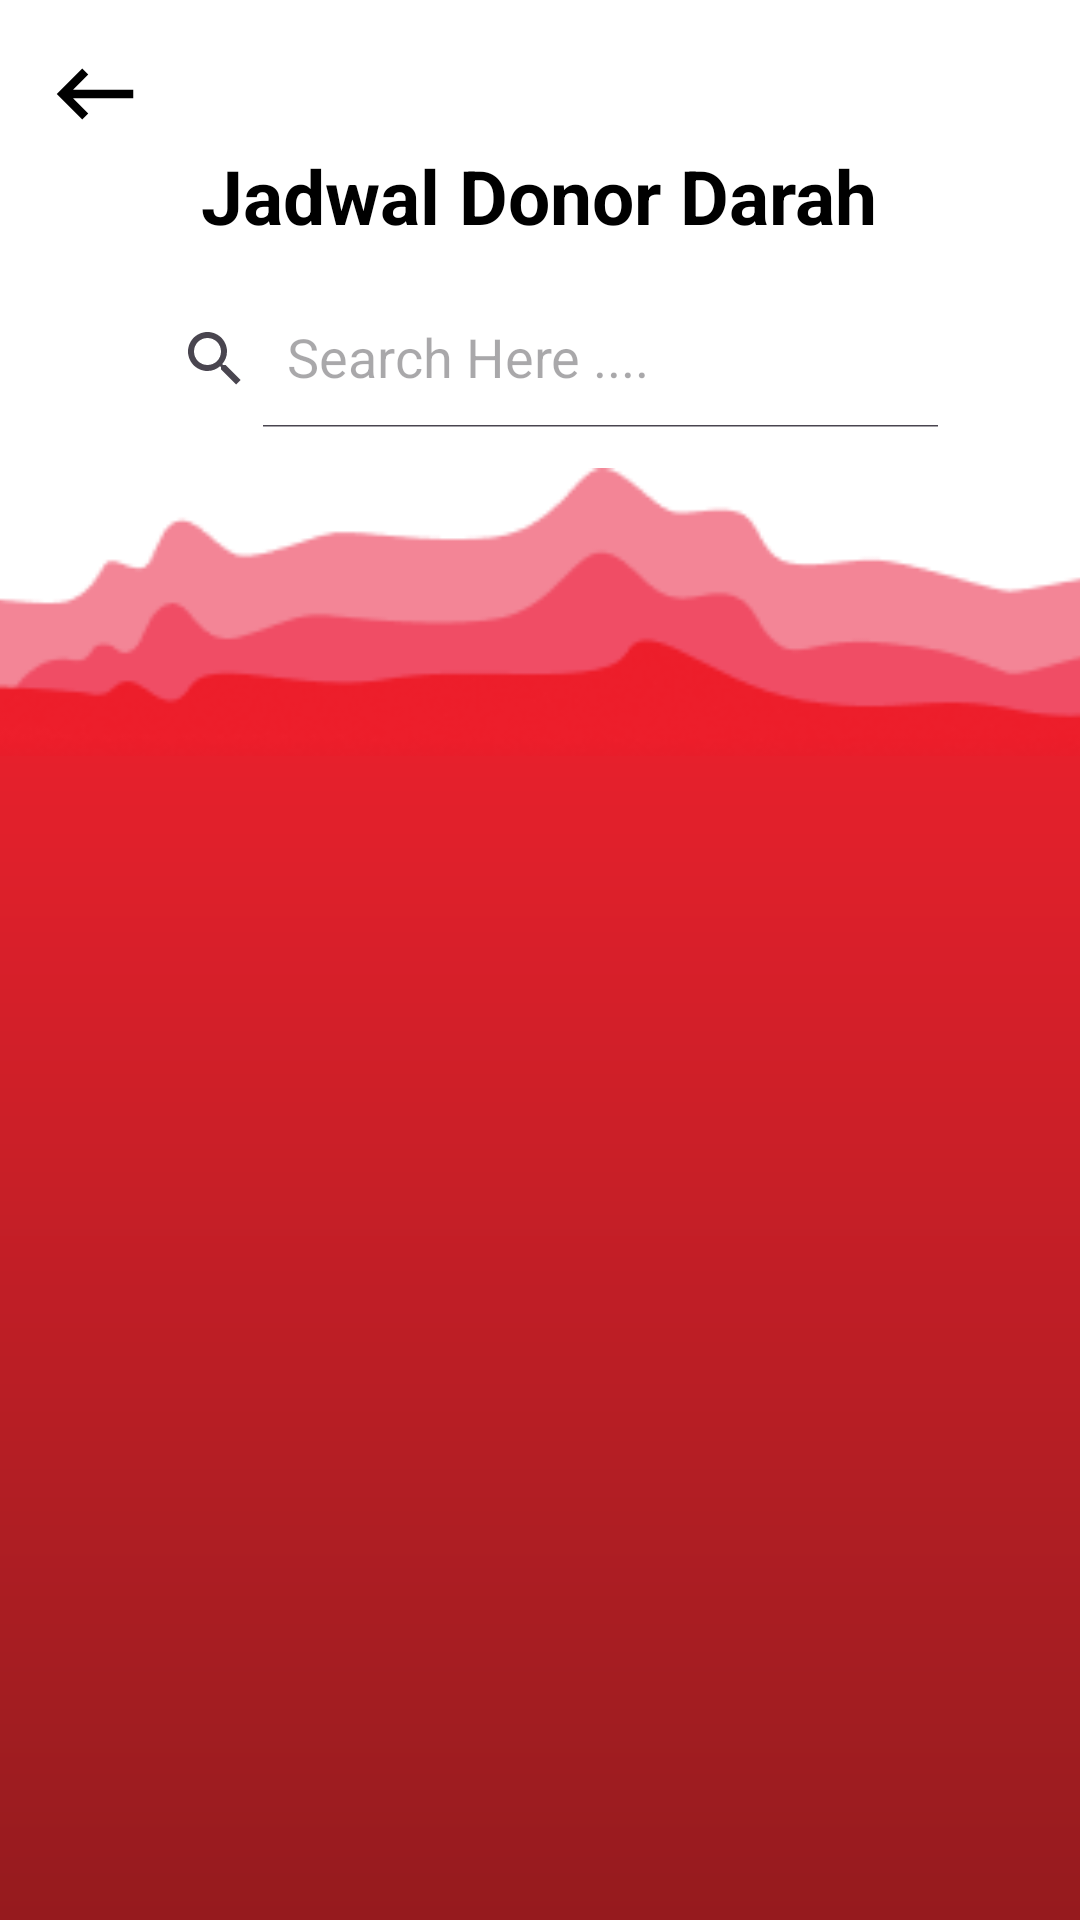

The Android layout XML behind this screen, and the referenced resources:
<!-- AndroidManifest.xml: application theme Theme.DonorDarah -->
<!-- res/layout/activity_menu_donor_darah.xml -->
<?xml version="1.0" encoding="utf-8"?>
<androidx.constraintlayout.widget.ConstraintLayout xmlns:android="http://schemas.android.com/apk/res/android"
    xmlns:app="http://schemas.android.com/apk/res-auto"
    xmlns:tools="http://schemas.android.com/tools"
    android:layout_width="match_parent"
    android:layout_height="match_parent"
    android:background="@color/white"
    tools:context=".ui.theme.FiturDonorDarah.MenuDonorDarah">


    <TextView
        android:id="@+id/textView23"
        android:layout_width="wrap_content"
        android:layout_height="wrap_content"
        android:text="Jadwal Donor Darah"
        android:textColor="@color/black"
        android:textSize="25sp"
        android:textStyle="bold"
        app:layout_constraintEnd_toEndOf="parent"
        app:layout_constraintHorizontal_bias="0.497"
        app:layout_constraintStart_toStartOf="parent"
        app:layout_constraintTop_toBottomOf="@+id/btn_Back5423" />

    <androidx.appcompat.widget.SearchView
        android:id="@+id/searchView"
        android:layout_width="281dp"
        android:layout_height="46dp"
        android:background="@drawable/search"
        app:iconifiedByDefault="false"
        app:layout_constraintBottom_toTopOf="@+id/frameLayout123"
        app:layout_constraintEnd_toEndOf="parent"
        app:layout_constraintStart_toStartOf="parent"
        app:layout_constraintTop_toBottomOf="@+id/textView23"
        app:layout_constraintVertical_bias="0.117"
        app:queryHint="Search Here ...." />

    <ImageView
        android:layout_width="427dp"
        android:layout_height="190dp"
        android:layout_marginTop="56dp"
        android:src="@drawable/imgv23"
        app:layout_constraintEnd_toEndOf="parent"
        app:layout_constraintStart_toStartOf="parent"
        app:layout_constraintTop_toBottomOf="@+id/textView23" />

    <FrameLayout
        android:id="@+id/frameLayout123"
        android:layout_width="0dp"
        android:layout_height="640dp"
        android:layout_marginTop="252dp"
        android:background="@drawable/new_bg"
        app:layout_constraintEnd_toEndOf="parent"
        app:layout_constraintStart_toStartOf="parent"
        app:layout_constraintTop_toTopOf="parent">

        <androidx.recyclerview.widget.RecyclerView
            android:id="@+id/rvPMIjabodetabek"
            android:layout_width="match_parent"
            android:layout_height="match_parent"
            android:layout_gravity="center_horizontal"
            android:layout_marginStart="40dp"
            android:layout_marginTop="30dp"
            android:layout_marginEnd="30dp"
            tools:listitem="@layout/pmi_jabodetabek_list" />


    </FrameLayout>

    <ImageView
        android:id="@+id/btn_Back5423"
        android:layout_width="36dp"
        android:layout_height="34dp"
        android:layout_marginTop="4dp"
        app:layout_constraintBottom_toTopOf="@+id/frameLayout123"
        app:layout_constraintEnd_toEndOf="parent"
        app:layout_constraintHorizontal_bias="0.042"
        app:layout_constraintStart_toStartOf="parent"
        app:layout_constraintTop_toTopOf="parent"
        app:layout_constraintVertical_bias="0.048"
        app:srcCompat="@drawable/backhitam" />

</androidx.constraintlayout.widget.ConstraintLayout>
<!-- res/layout/pmi_jabodetabek_list.xml (included above) -->
<?xml version="1.0" encoding="utf-8"?>
<androidx.cardview.widget.CardView xmlns:android="http://schemas.android.com/apk/res/android"
    android:layout_width="132dp"
    android:layout_height="198dp"
    xmlns:app="http://schemas.android.com/apk/res-auto"
    app:cardBackgroundColor="@color/white"
    app:cardCornerRadius="15dp"
    android:padding="5dp"
    android:layout_margin="5dp"
    android:id="@+id/cardView">

    <LinearLayout
        android:layout_width="match_parent"
        android:layout_height="wrap_content"
        android:gravity="center"
        android:orientation="vertical">

        <ImageView
            android:id="@+id/btnDetail"
            android:layout_width="114dp"
            android:layout_height="122dp"
            android:layout_marginTop="20dp"
            android:scaleType="centerInside"
            android:src="@drawable/img_27" />

        <TextView
            android:id="@+id/tvAlamat"
            android:layout_width="wrap_content"
            android:layout_height="wrap_content"
            android:layout_margin="5dp"
            android:padding="5dp"
            android:text="PMI Kota Depok"
            android:textColor="@color/black"
            android:textSize="8dp"
            android:textStyle="bold" />

    </LinearLayout>

</androidx.cardview.widget.CardView>
<!-- resources referenced by this layout -->
<resources>
  <color name="black">#FF000000</color>
  <color name="white">#FFFFFFFF</color>
  <!-- drawable backhitam (drawable) -->
  <vector android:autoMirrored="true" android:height="24dp"
      android:tint="@color/black" android:viewportHeight="24"
      android:viewportWidth="24" android:width="24dp" xmlns:android="http://schemas.android.com/apk/res/android">
      <path android:fillColor="@android:color/white" android:pathData="M21,11H6.83l3.58,-3.59L9,6l-6,6 6,6 1.41,-1.41L6.83,13H21z"/>
  </vector>
  <!-- drawable img_27: png bitmap (drawable, 138316 bytes) -->
  <!-- drawable imgv23: png bitmap (drawable, 18418 bytes) -->
  <!-- drawable new_bg (drawable) -->
  <?xml version="1.0" encoding="utf-8"?>
  <shape
      xmlns:android="http://schemas.android.com/apk/res/android"
      android:shape="rectangle">
      <gradient
          android:angle="270"
          android:endColor="#681012"
          android:centerColor="#A21D21"
          android:startColor="#E6202C"
          />
  </shape>
  <style name="Theme.DonorDarah" parent="Base.Theme.DonorDarah">
          
          <item name="android:navigationBarColor">@android:color/transparent</item>
          <item name="android:statusBarColor">@android:color/transparent</item>
          <item name="android:windowLightStatusBar">?attr/isLightTheme</item>
      </style>
  <style name="Base.Theme.DonorDarah" parent="Theme.Material3.DayNight.NoActionBar">
          
          
      </style>
</resources>
